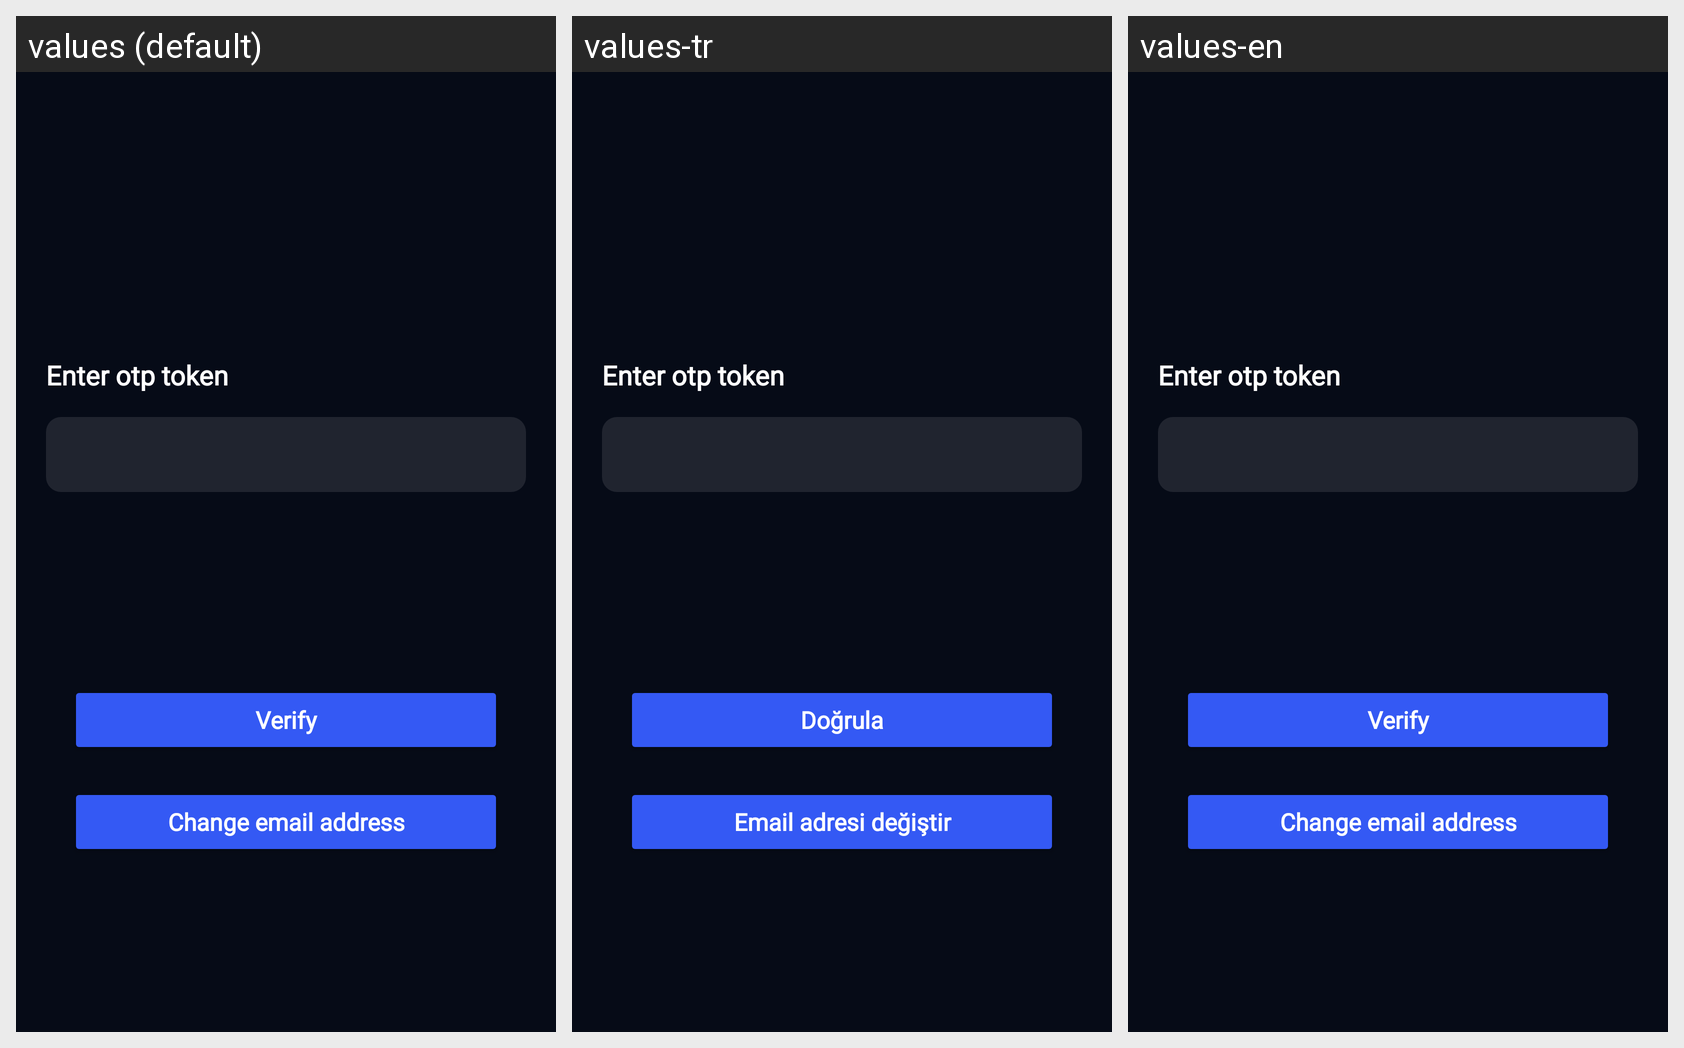

For this localized Android screen grid, give each drawn string resource with its value in every locale shown.
Android screen res/layout/fragment_verify_email_otp.xml rendered under 3 locales, left to right: values (default), values-tr, values-en. Device: Nexus 5 (rendered at 1080×1920; each locale shown at half size, 540×960, under a caption strip naming it); theme Theme.NERFIT.
Strings drawn on this screen, with the default value and each locale's value (text and hints the layout hard-codes, and strings that could not be matched under every locale, appear in the picture but are not listed):

enter_otp_token
  values: Enter otp token
  values-tr: Enter otp token  [not translated; the default value is used]
  values-en: Enter otp token  [not translated; the default value is used]

change_email_address
  values: Change email address
  values-tr: Email adresi değiştir
  values-en: Change email address

verify
  values: Verify
  values-tr: Doğrula
  values-en: Verify
